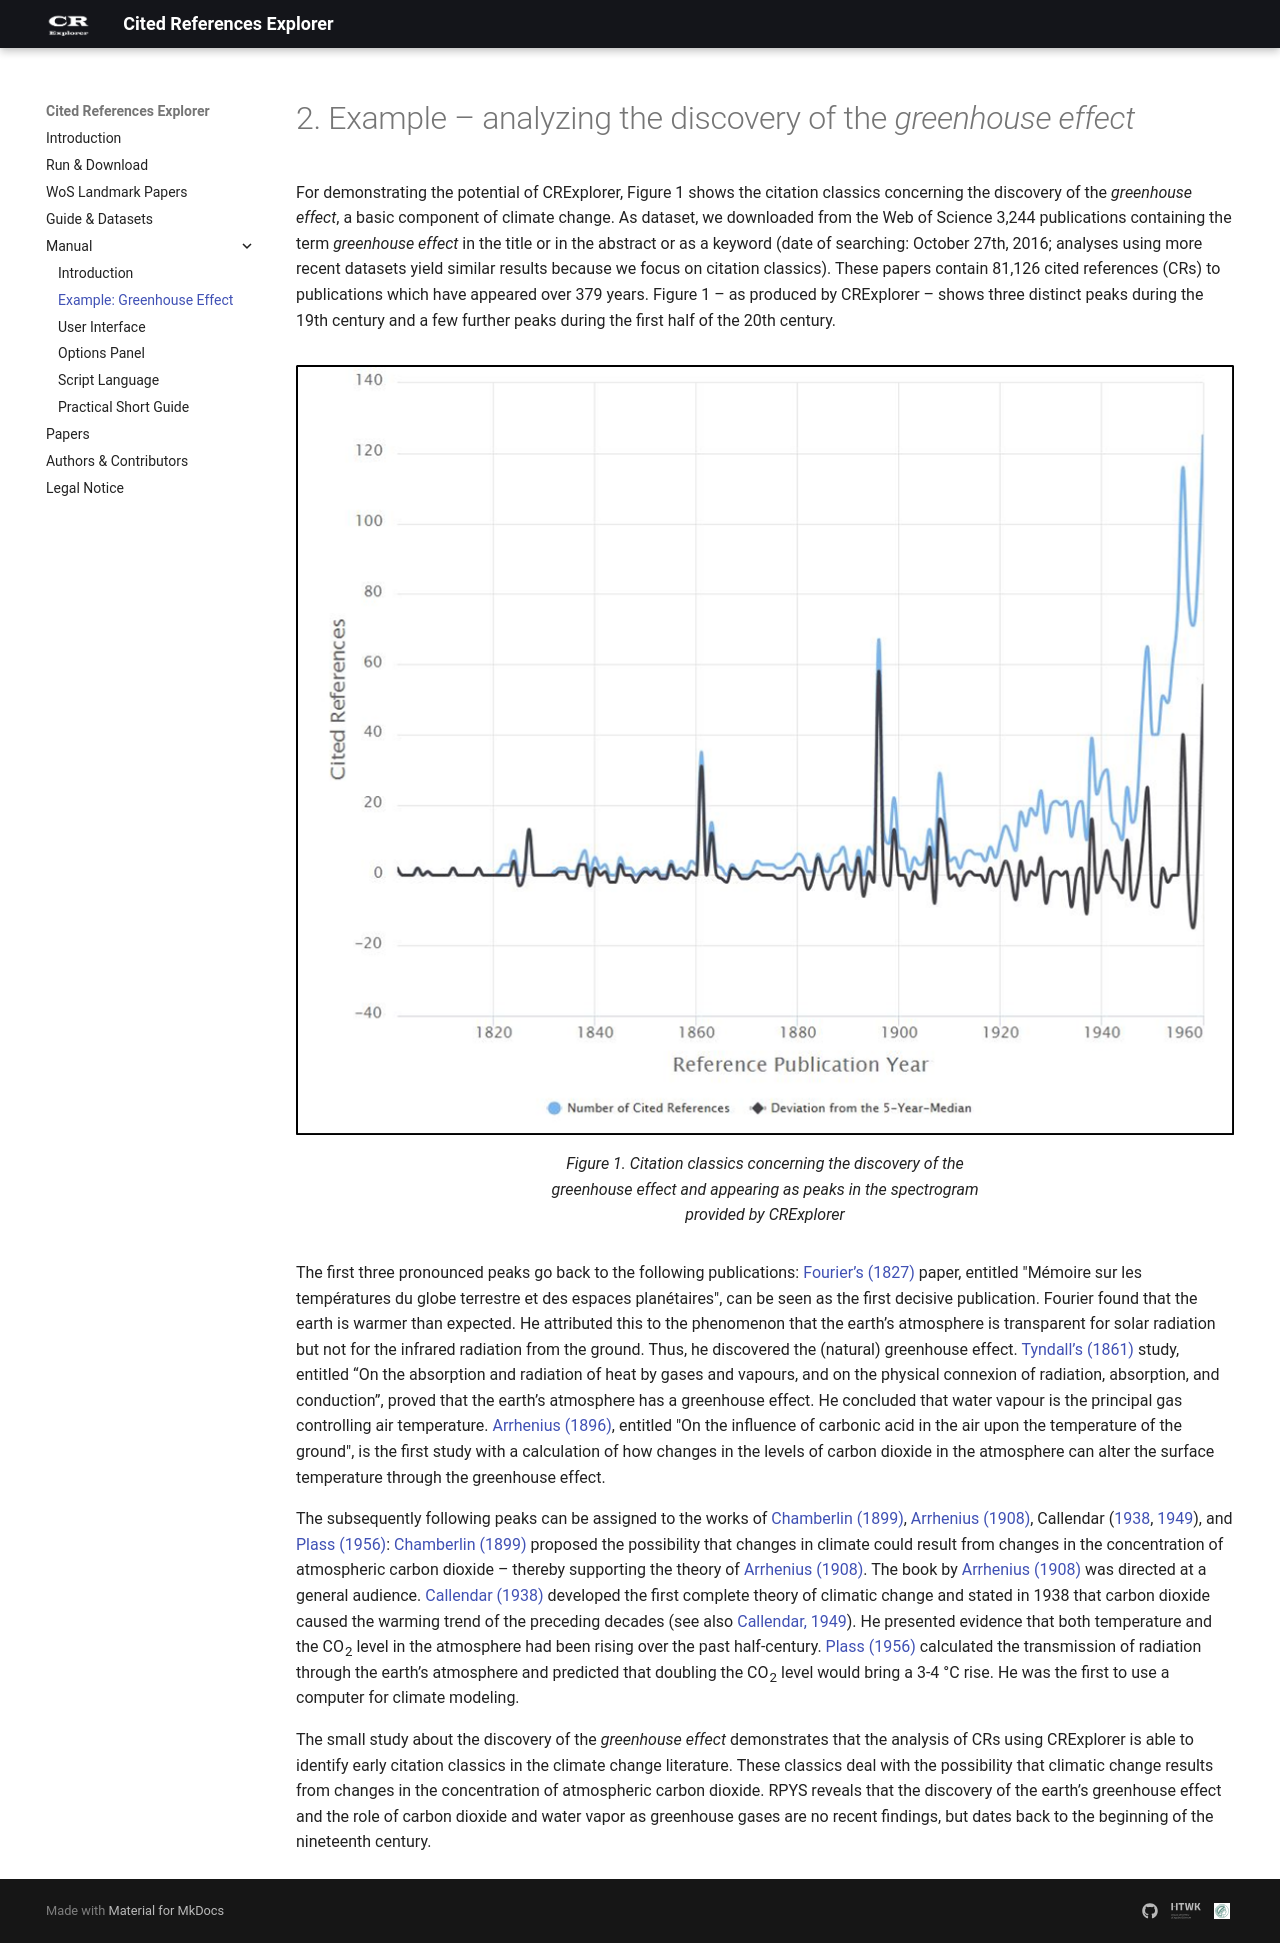

repository: andreas-thor/CRExplorer · page: manual/example/index.html · generator: mkdocs

---
hidden: covers
---

# Example – analyzing the discovery of the *greenhouse effect*

For demonstrating the potential of CRExplorer, Figure 1 shows the citation classics concerning the discovery of the *greenhouse effect*, a basic component of climate change. As dataset, we downloaded from the WoS 3,244 publications containing the term *greenhouse effect* in the title or in the abstract or as a keyword (date of searching: October 27th, 2016; analyses using more recent datasets yield similar results because we focus on citation classics). These papers contain 81,126 CRs to publications which have appeared over 379 years. Figure 1 – as produced by CRExplorer – shows three distinct peaks during the 19th century and a few further peaks during the first half of the 20th century.


![Example Greenhouse Effect](example_greenhouse.png)
/// caption
Figure 1. Citation classics concerning the discovery of the *greenhouse effect* and appearing as peaks in the spectrogram provided by CRExplorer
///


The first three pronounced peaks go back to the following publications: [Fourier’s (1827)](references.md#Fourier1827) paper, entitled "Mémoire sur les températures du globe terrestre et des espaces planétaires", can be seen as the first decisive publication. Fourier found that the earth is warmer than expected. He attributed this to the phenomenon that the earth’s atmosphere is transparent for solar radiation but not for the infrared radiation from the ground. Thus, he discovered the (natural) greenhouse effect. [Tyndall’s (1861)](references.md#Tyndall1861) study, entitled “On the absorption and radiation of heat by gases and vapours, and on the physical connexion of radiation, absorption, and conduction”, proved that the earth’s atmosphere has a greenhouse effect. He concluded that water vapour is the principal gas controlling air temperature. [Arrhenius (1896)](references.md#Arrhenius1896), entitled "On the influence of carbonic acid in the air upon the temperature of the ground", is the first study with a calculation of how changes in the levels of carbon dioxide in the atmosphere can alter the surface temperature through the greenhouse effect.


The subsequently following peaks can be assigned to the works of [Chamberlin (1899)](references.md#Chamberlin1899), [Arrhenius (1908)](references.md#Arrhenius1908), Callendar ([1938](references.md#Callendar1938), [1949](references.md#Callendar1949)), and [Plass (1956)](references.md#Plass1956): [Chamberlin (1899)](references.md#Chamberlin1899) proposed the possibility that changes in climate could result from changes in the concentration of atmospheric carbon dioxide – thereby supporting the theory of [Arrhenius (1908)](references.md#Arrhenius1908). The book by [Arrhenius (1908)](references.md#Arrhenius1908) was directed at a general audience. [Callendar (1938)](references.md#Callendar1938) developed the first complete theory of climatic change and stated in 1938 that carbon dioxide caused the warming trend of the preceding decades (see also [Callendar, 1949](references.md#Callendar1949)). He presented evidence that both temperature and the CO~2~ level in the atmosphere had been rising over the past half-century. [Plass (1956)](references.md#Plass1956) calculated the transmission of radiation through the earth’s atmosphere and predicted that doubling the CO~2~ level would bring a 3-4 °C rise. He was the first to use a computer for climate modeling.


The small study about the discovery of the *greenhouse effect* demonstrates that the analysis of the CRs using CRExplorer is able to identify the early citation classics in the climate change literature. These classics deal with the possibility that climatic change results from changes in the concentration of atmospheric carbon dioxide. The RPYS reveals that the discovery of the earth’s greenhouse effect and the role of carbon dioxide and water vapor as greenhouse gases are no recent findings, but dates back to the beginning of the nineteenth century.
